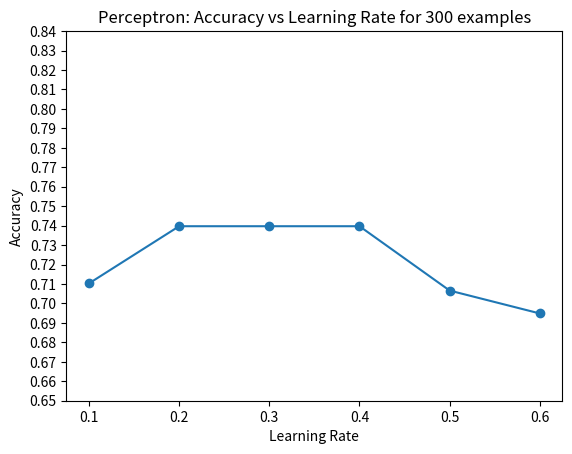
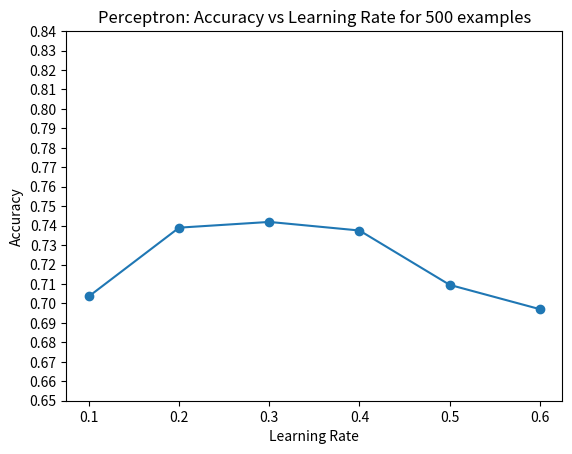
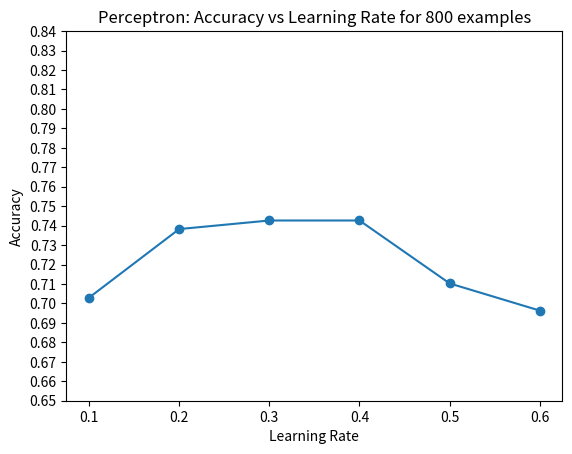
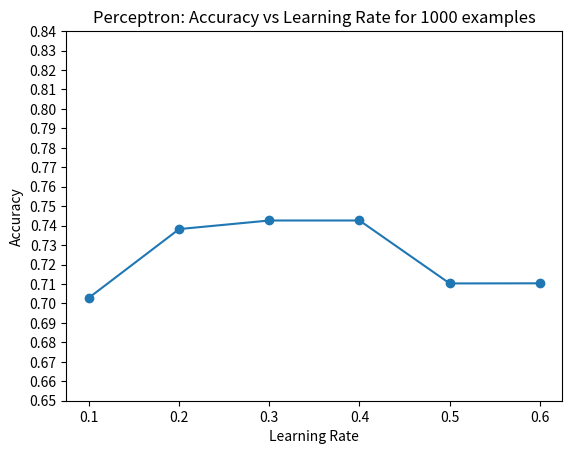
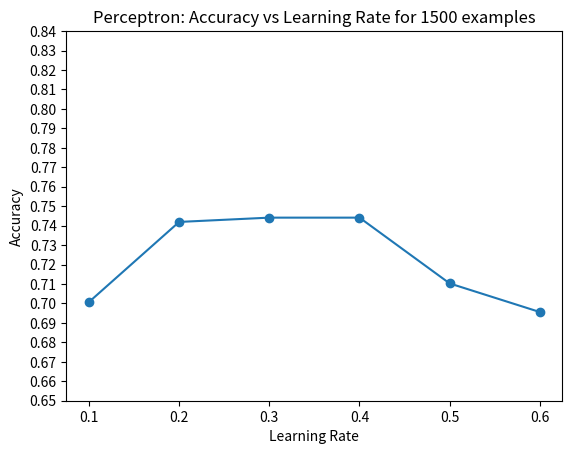
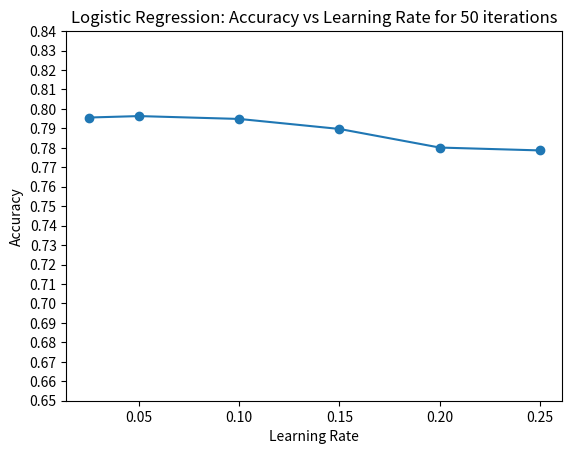
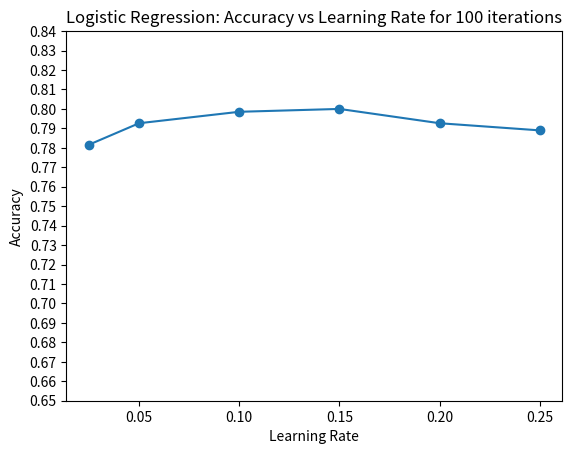
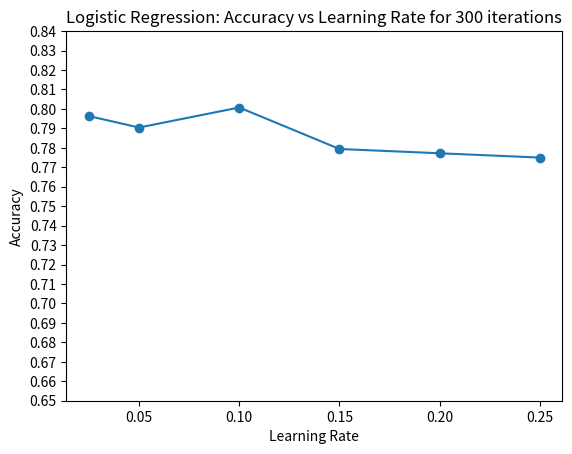
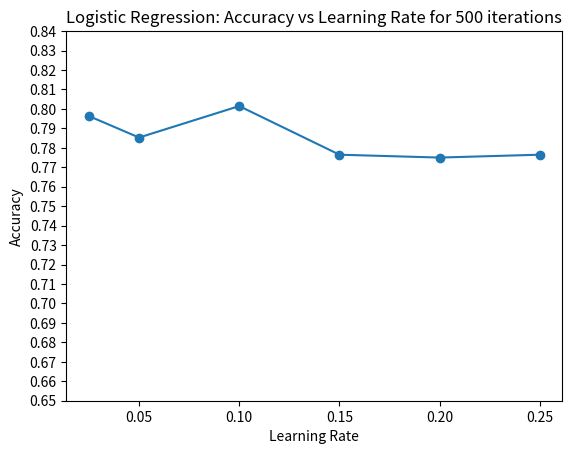
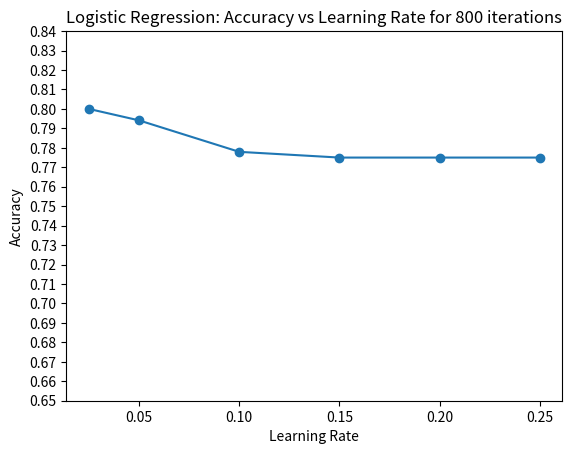
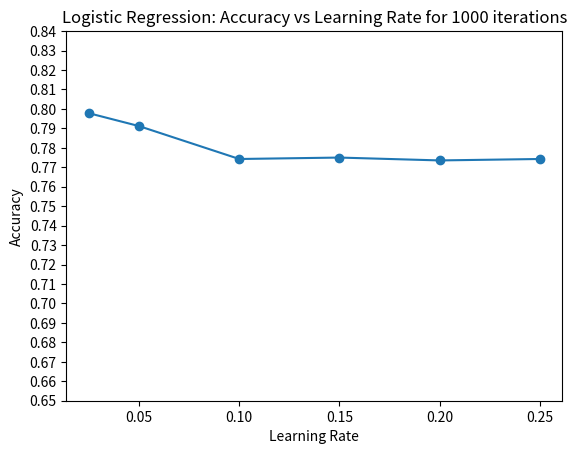

These charts were generated, in order, by the following Python code:
import matplotlib.pyplot as plt

""" 
    Average Accuracy for learning rate = 0.01, max_iter = 50 is Perceptron: 0.7536764705882353, Logistic: 0.7595588235294117
Average Accuracy for learning rate = 0.01, max_iter = 100 is Perceptron: 0.7536764705882353, Logistic: 0.775
Average Accuracy for learning rate = 0.01, max_iter = 150 is Perceptron: 0.7536764705882353, Logistic: 0.7808823529411765
Average Accuracy for learning rate = 0.01, max_iter = 300 is Perceptron: 0.7536764705882353, Logistic: 0.786764705882353
Average Accuracy for learning rate = 0.01, max_iter = 500 is Perceptron: 0.7536764705882353, Logistic: 0.7919117647058823
Average Accuracy for learning rate = 0.01, max_iter = 1000 is Perceptron: 0.7536764705882353, Logistic: 0.7911764705882354
Average Accuracy for learning rate = 0.025, max_iter = 50 is Perceptron: 0.7551470588235294, Logistic: 0.7772058823529412
Average Accuracy for learning rate = 0.025, max_iter = 100 is Perceptron: 0.7536764705882353, Logistic: 0.7845588235294118
Average Accuracy for learning rate = 0.025, max_iter = 150 is Perceptron: 0.7536764705882353, Logistic: 0.7845588235294118
Average Accuracy for learning rate = 0.025, max_iter = 300 is Perceptron: 0.7536764705882353, Logistic: 0.7926470588235295
Average Accuracy for learning rate = 0.025, max_iter = 500 is Perceptron: 0.7536764705882353, Logistic: 0.7926470588235294
Average Accuracy for learning rate = 0.025, max_iter = 1000 is Perceptron: 0.7536764705882353, Logistic: 0.7823529411764707
Average Accuracy for learning rate = 0.05, max_iter = 50 is Perceptron: 0.7455882352941176, Logistic: 0.7830882352941176
Average Accuracy for learning rate = 0.05, max_iter = 100 is Perceptron: 0.7470588235294118, Logistic: 0.7897058823529411
Average Accuracy for learning rate = 0.05, max_iter = 150 is Perceptron: 0.7470588235294118, Logistic: 0.7926470588235295
Average Accuracy for learning rate = 0.05, max_iter = 300 is Perceptron: 0.7470588235294118, Logistic: 0.7897058823529413
Average Accuracy for learning rate = 0.05, max_iter = 500 is Perceptron: 0.7470588235294118, Logistic: 0.7830882352941176
Average Accuracy for learning rate = 0.05, max_iter = 1000 is Perceptron: 0.7470588235294118, Logistic: 0.775735294117647
Average Accuracy for learning rate = 0.075, max_iter = 50 is Perceptron: 0.7551470588235294, Logistic: 0.7823529411764706
Average Accuracy for learning rate = 0.075, max_iter = 100 is Perceptron: 0.7529411764705882, Logistic: 0.7926470588235295
Average Accuracy for learning rate = 0.075, max_iter = 150 is Perceptron: 0.7529411764705882, Logistic: 0.7919117647058823
Average Accuracy for learning rate = 0.075, max_iter = 300 is Perceptron: 0.7529411764705882, Logistic: 0.7823529411764707
Average Accuracy for learning rate = 0.075, max_iter = 500 is Perceptron: 0.7529411764705882, Logistic: 0.7764705882352942
Average Accuracy for learning rate = 0.075, max_iter = 1000 is Perceptron: 0.7529411764705882, Logistic: 0.7713235294117646
Average Accuracy for learning rate = 0.1, max_iter = 50 is Perceptron: 0.7551470588235294, Logistic: 0.7867647058823529
Average Accuracy for learning rate = 0.1, max_iter = 100 is Perceptron: 0.7566176470588235, Logistic: 0.7919117647058824
Average Accuracy for learning rate = 0.1, max_iter = 150 is Perceptron: 0.7566176470588235, Logistic: 0.7911764705882354
Average Accuracy for learning rate = 0.1, max_iter = 300 is Perceptron: 0.7566176470588235, Logistic: 0.7794117647058824
Average Accuracy for learning rate = 0.1, max_iter = 500 is Perceptron: 0.7566176470588235, Logistic: 0.775
Average Accuracy for learning rate = 0.1, max_iter = 1000 is Perceptron: 0.7566176470588235, Logistic: 0.7727941176470589
Average Accuracy for learning rate = 0.2, max_iter = 50 is Perceptron: 0.7529411764705882, Logistic: 0.7933823529411764
Average Accuracy for learning rate = 0.2, max_iter = 100 is Perceptron: 0.7529411764705882, Logistic: 0.7845588235294118
Average Accuracy for learning rate = 0.2, max_iter = 150 is Perceptron: 0.7529411764705882, Logistic: 0.7772058823529411
Average Accuracy for learning rate = 0.2, max_iter = 300 is Perceptron: 0.7529411764705882, Logistic: 0.7713235294117646
Average Accuracy for learning rate = 0.2, max_iter = 500 is Perceptron: 0.7529411764705882, Logistic: 0.7727941176470589
Average Accuracy for learning rate = 0.2, max_iter = 1000 is Perceptron: 0.7529411764705882, Logistic: 0.7727941176470589
"""


import numpy as np

logistic_accuracies, perceptron_accuracies = [
    [0.7955882352941176, 0.7963235294117648, 0.7948529411764705, 0.7897058823529413, 0.7801470588235294, 0.7786764705882353], 
    [0.7816176470588235, 0.7926470588235294, 0.7985294117647059, 0.8, 0.7926470588235295, 0.7889705882352941],
    [0.7963235294117648, 0.7904411764705882, 0.8007352941176471, 0.7794117647058824, 0.7772058823529412, 0.775],
    [0.7963235294117648, 0.7852941176470588, 0.8014705882352942, 0.7764705882352941, 0.775, 0.7764705882352941],
    [0.8, 0.7941176470588235, 0.7779411764705882, 0.775, 0.775, 0.775],
    [0.7977941176470588, 0.7911764705882353, 0.774264705882353, 0.775, 0.7735294117647058, 0.7742647058823529]
    ], [
    [0.7102941176470589, 0.7397058823529411, 0.7397058823529411, 0.7397058823529412, 0.7066176470588236, 0.694852941176470],
    [0.7036764705882353, 0.7389705882352942, 0.7419117647058824, 0.7375, 0.7095588235294118, 0.6970588235294117],
    [0.7029411764705882, 0.7382352941176471, 0.7426470588235294, 0.7426470588235294, 0.7102941176470589, 0.6963235294117648],
    [0.7029411764705882, 0.7382352941176471, 0.7426470588235294, 0.7426470588235294, 0.7102941176470589,0.7103526,],
    [0.7007352941176471, 0.7419117647058824, 0.7441176470588237, 0.7441176470588237, 0.7102941176470589, 0.6955882352941177]
    ]

# for each value of max iterations, creating list of answers


learning_rate_perceptron = [0.1, 0.2, 0.3, 0.4, 0.5, 0.6]
max_iter_perceptron = [300, 500, 800, 1000, 1500]

learning_rate_logistic = [0.025, 0.05, 0.1, 0.15, 0.2, 0.25]
max_epochs_logistic = [50, 100, 300, 500, 800, 1000]


for i in range(5):
    plt.plot(learning_rate_perceptron, perceptron_accuracies[i])
    plt.scatter(learning_rate_perceptron, perceptron_accuracies[i])
    plt.title("Perceptron: Accuracy vs Learning Rate for %s examples"%max_iter_perceptron[i])
    plt.xlabel("Learning Rate")
    plt.ylabel("Accuracy")
    plt.yticks(np.arange(0.65,0.85,0.01))
    # plt.show()
    plt.savefig('perceptron_'+str(i)+'.jpg')
    plt.clf()

for i in range(6):
    plt.plot(learning_rate_logistic, logistic_accuracies[i])
    plt.scatter(learning_rate_logistic, logistic_accuracies[i])
    plt.title("Logistic Regression: Accuracy vs Learning Rate for %s iterations"%max_epochs_logistic[i])
    plt.xlabel("Learning Rate")
    plt.ylabel("Accuracy")
    plt.yticks(np.arange(0.65,0.85,0.01))
    # plt.show()
    plt.savefig('logistic_'+str(i)+'.jpg')
    plt.clf()
